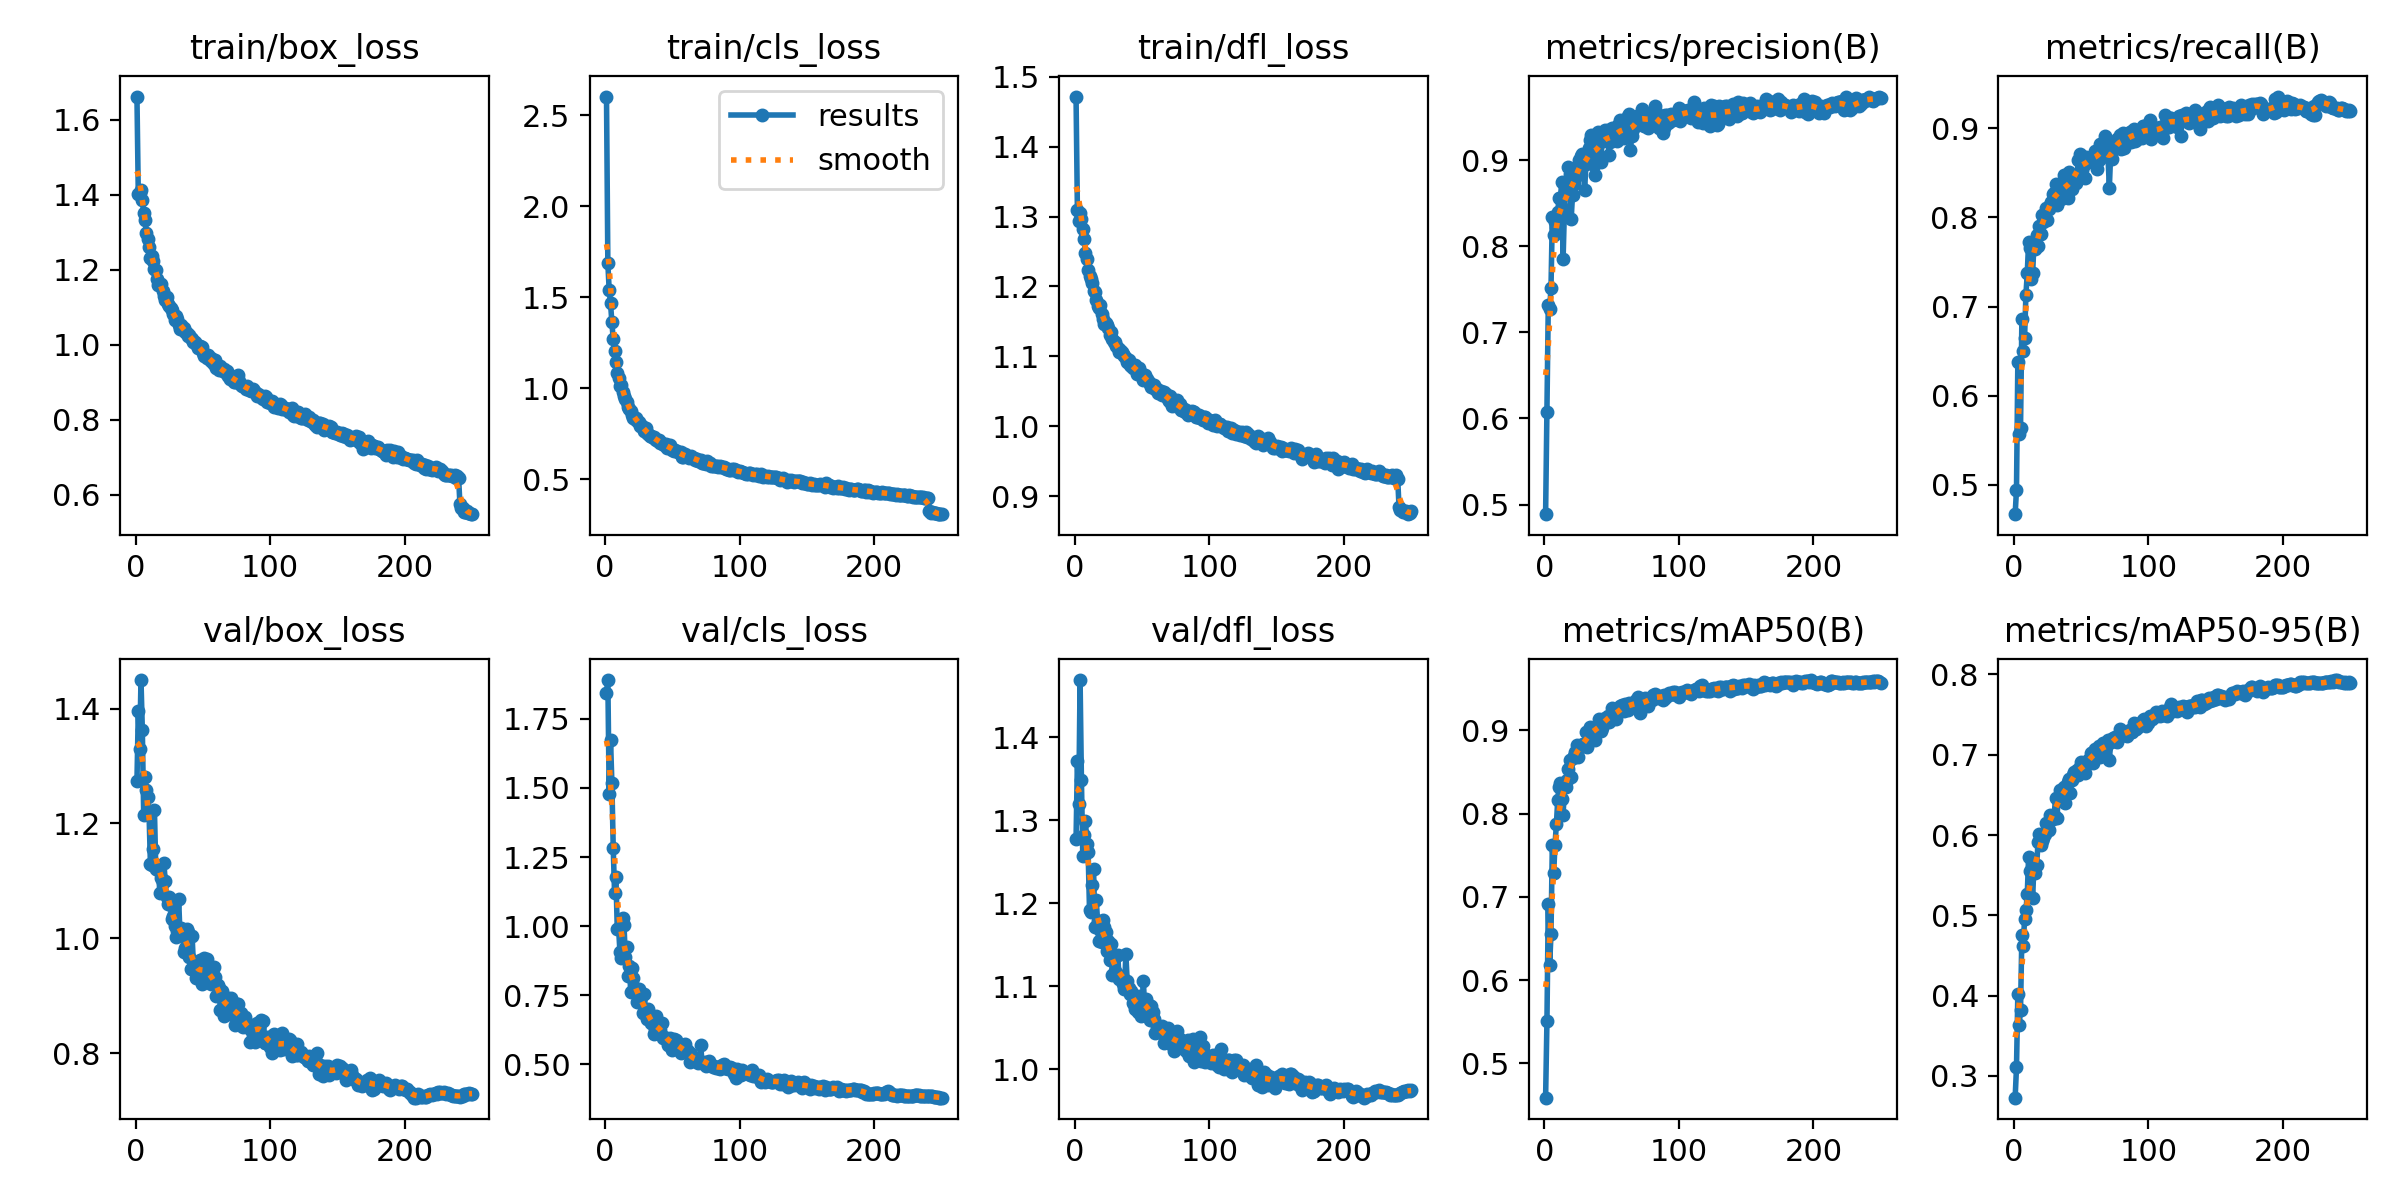

Data behind this chart, as committed beside it:
epoch, train/box_loss, train/cls_loss, train/dfl_loss, metrics/precision(B), metrics/recall(B), metrics/mAP50(B), metrics/mAP50-95(B), val/box_loss, val/cls_loss, val/dfl_loss, lr/pg0, lr/pg1, lr/pg2
1, 1.661, 2.603, 1.472, 0.4888, 0.4673, 0.4588, 0.273, 1.273, 1.843, 1.277, 0.003314, 0.003314, 0.003314
2, 1.401, 1.688, 1.309, 0.6071, 0.4947, 0.5506, 0.3106, 1.395, 1.89, 1.371, 0.006621, 0.006621, 0.006621
3, 1.405, 1.537, 1.294, 0.732, 0.6384, 0.691, 0.4024, 1.329, 1.477, 1.32, 0.009901, 0.009901, 0.009901
4, 1.412, 1.466, 1.305, 0.727, 0.5572, 0.6181, 0.3634, 1.45, 1.675, 1.469, 0.009881, 0.009881, 0.009881
5, 1.385, 1.363, 1.296, 0.7511, 0.564, 0.655, 0.3825, 1.363, 1.518, 1.348, 0.009842, 0.009842, 0.009842
6, 1.35, 1.269, 1.282, 0.8339, 0.686, 0.7622, 0.4759, 1.216, 1.283, 1.257, 0.009802, 0.009802, 0.009802
7, 1.332, 1.203, 1.269, 0.8129, 0.6504, 0.7289, 0.4618, 1.281, 1.119, 1.282, 0.009762, 0.009762, 0.009762
8, 1.297, 1.143, 1.248, 0.8283, 0.6651, 0.7628, 0.4957, 1.259, 1.177, 1.299, 0.009723, 0.009723, 0.009723
9, 1.28, 1.085, 1.239, 0.8219, 0.7135, 0.787, 0.5062, 1.246, 0.9902, 1.272, 0.009683, 0.009683, 0.009683
10, 1.259, 1.054, 1.224, 0.8401, 0.7372, 0.8161, 0.5262, 1.216, 0.9925, 1.261, 0.009644, 0.009644, 0.009644
11, 1.231, 1.015, 1.215, 0.8558, 0.7724, 0.8325, 0.5733, 1.13, 0.9052, 1.192, 0.009604, 0.009604, 0.009604
12, 1.237, 1.017, 1.21, 0.8558, 0.7661, 0.8363, 0.5548, 1.128, 0.883, 1.19, 0.009564, 0.009564, 0.009564
13, 1.223, 0.9795, 1.205, 0.8748, 0.7305, 0.8174, 0.5552, 1.155, 1.028, 1.222, 0.009525, 0.009525, 0.009525
14, 1.202, 0.9577, 1.194, 0.7853, 0.7381, 0.7979, 0.5211, 1.223, 1.004, 1.242, 0.009485, 0.009485, 0.009485
15, 1.198, 0.9434, 1.192, 0.8431, 0.7706, 0.8342, 0.5644, 1.121, 0.8892, 1.171, 0.009446, 0.009446, 0.009446
16, 1.174, 0.9253, 1.181, 0.866, 0.7644, 0.8319, 0.5534, 1.123, 0.9246, 1.204, 0.009406, 0.009406, 0.009406
17, 1.16, 0.8972, 1.172, 0.8687, 0.78, 0.8401, 0.5624, 1.12, 0.8185, 1.179, 0.009366, 0.009366, 0.009366
18, 1.158, 0.8883, 1.169, 0.8917, 0.7682, 0.8531, 0.5911, 1.079, 0.8556, 1.154, 0.009327, 0.009327, 0.009327
19, 1.16, 0.8767, 1.173, 0.8834, 0.7907, 0.8649, 0.6014, 1.105, 0.7616, 1.167, 0.009287, 0.009287, 0.009287
20, 1.142, 0.8533, 1.16, 0.8312, 0.7816, 0.8446, 0.5872, 1.097, 0.8481, 1.153, 0.009248, 0.009248, 0.009248
21, 1.131, 0.8367, 1.153, 0.8598, 0.8023, 0.8666, 0.5925, 1.132, 0.8111, 1.18, 0.009208, 0.009208, 0.009208
22, 1.12, 0.829, 1.146, 0.8727, 0.7948, 0.8688, 0.5963, 1.099, 0.7772, 1.171, 0.009168, 0.009168, 0.009168
23, 1.126, 0.8344, 1.147, 0.8797, 0.8045, 0.8741, 0.6012, 1.072, 0.7624, 1.165, 0.009129, 0.009129, 0.009129
24, 1.107, 0.818, 1.145, 0.8915, 0.8103, 0.8825, 0.6149, 1.059, 0.7237, 1.142, 0.009089, 0.009089, 0.009089
25, 1.103, 0.8127, 1.14, 0.8863, 0.7969, 0.8681, 0.6137, 1.071, 0.772, 1.154, 0.00905, 0.00905, 0.00905
26, 1.097, 0.7932, 1.13, 0.8999, 0.8099, 0.8815, 0.606, 1.058, 0.7309, 1.131, 0.00901, 0.00901, 0.00901
27, 1.093, 0.7961, 1.135, 0.905, 0.8144, 0.8829, 0.6249, 1.034, 0.7466, 1.151, 0.00897, 0.00897, 0.00897
28, 1.082, 0.7899, 1.125, 0.9072, 0.8173, 0.8819, 0.6232, 1.039, 0.6871, 1.113, 0.008931, 0.008931, 0.008931
29, 1.065, 0.7675, 1.12, 0.8953, 0.8262, 0.8837, 0.6202, 1.022, 0.7544, 1.133, 0.008891, 0.008891, 0.008891
30, 1.075, 0.7799, 1.121, 0.8659, 0.8268, 0.8818, 0.6247, 1.003, 0.6917, 1.118, 0.008852, 0.008852, 0.008852
31, 1.068, 0.7522, 1.115, 0.8952, 0.8375, 0.8982, 0.6462, 1.012, 0.6644, 1.116, 0.008812, 0.008812, 0.008812
32, 1.052, 0.7512, 1.112, 0.9003, 0.8143, 0.88, 0.6209, 1.068, 0.7007, 1.137, 0.008772, 0.008772, 0.008772
33, 1.041, 0.7364, 1.106, 0.9145, 0.8222, 0.8932, 0.6453, 1.006, 0.6708, 1.109, 0.008733, 0.008733, 0.008733
34, 1.052, 0.7395, 1.109, 0.9229, 0.835, 0.9037, 0.6561, 1.018, 0.6488, 1.112, 0.008693, 0.008693, 0.008693
35, 1.045, 0.7318, 1.106, 0.9287, 0.8209, 0.9024, 0.6491, 1.007, 0.6479, 1.112, 0.008654, 0.008654, 0.008654
36, 1.044, 0.7322, 1.104, 0.9089, 0.8365, 0.9011, 0.6522, 0.9758, 0.6112, 1.103, 0.008614, 0.008614, 0.008614
37, 1.034, 0.7238, 1.101, 0.8942, 0.847, 0.9009, 0.6594, 0.9823, 0.6243, 1.096, 0.008574, 0.008574, 0.008574
38, 1.032, 0.7183, 1.097, 0.8824, 0.8275, 0.8882, 0.6404, 1.017, 0.6754, 1.139, 0.008535, 0.008535, 0.008535
39, 1.023, 0.7083, 1.092, 0.9241, 0.8336, 0.9012, 0.6554, 1.011, 0.6353, 1.106, 0.008495, 0.008495, 0.008495
40, 1.027, 0.7141, 1.094, 0.9326, 0.8222, 0.9066, 0.6656, 0.9669, 0.6261, 1.097, 0.008456, 0.008456, 0.008456
41, 1.018, 0.6991, 1.087, 0.9213, 0.8504, 0.9139, 0.6695, 0.9464, 0.6251, 1.091, 0.008416, 0.008416, 0.008416
42, 1.015, 0.7, 1.086, 0.8978, 0.8419, 0.8997, 0.6519, 1.004, 0.6501, 1.094, 0.008376, 0.008376, 0.008376
43, 1.006, 0.6927, 1.083, 0.9226, 0.8322, 0.9024, 0.6685, 0.9506, 0.5953, 1.08, 0.008337, 0.008337, 0.008337
44, 1.008, 0.6868, 1.085, 0.9221, 0.8442, 0.9108, 0.6749, 0.945, 0.5983, 1.078, 0.008297, 0.008297, 0.008297
45, 1.003, 0.6958, 1.088, 0.9349, 0.8467, 0.9152, 0.6787, 0.93, 0.5954, 1.072, 0.008258, 0.008258, 0.008258
46, 0.9917, 0.6738, 1.074, 0.932, 0.8391, 0.912, 0.6776, 0.9404, 0.5928, 1.085, 0.008218, 0.008218, 0.008218
47, 0.9931, 0.6784, 1.078, 0.9348, 0.8476, 0.9175, 0.6813, 0.9448, 0.5683, 1.069, 0.008178, 0.008178, 0.008178
48, 0.9966, 0.689, 1.083, 0.9055, 0.8647, 0.9098, 0.675, 0.9616, 0.5952, 1.088, 0.008139, 0.008139, 0.008139
49, 0.993, 0.6716, 1.076, 0.9211, 0.8706, 0.9158, 0.6842, 0.9201, 0.5792, 1.065, 0.008099, 0.008099, 0.008099
50, 0.977, 0.6611, 1.072, 0.9369, 0.8671, 0.927, 0.6913, 0.9418, 0.5517, 1.073, 0.00806, 0.00806, 0.00806
51, 0.9693, 0.6532, 1.066, 0.9303, 0.8535, 0.9173, 0.6785, 0.9653, 0.5925, 1.107, 0.00802, 0.00802, 0.00802
52, 0.97, 0.6587, 1.073, 0.9249, 0.8586, 0.9181, 0.6895, 0.9404, 0.5706, 1.074, 0.00798, 0.00798, 0.00798
53, 0.9644, 0.6542, 1.067, 0.9262, 0.8447, 0.9136, 0.6769, 0.9633, 0.5889, 1.084, 0.007941, 0.007941, 0.007941
54, 0.9711, 0.6516, 1.068, 0.9218, 0.8682, 0.9217, 0.6869, 0.9288, 0.5752, 1.066, 0.007901, 0.007901, 0.007901
55, 0.9578, 0.648, 1.064, 0.941, 0.8624, 0.9221, 0.6938, 0.9392, 0.5646, 1.077, 0.007862, 0.007862, 0.007862
56, 0.9644, 0.6478, 1.061, 0.9463, 0.8668, 0.9289, 0.6941, 0.92, 0.5403, 1.059, 0.007822, 0.007822, 0.007822
57, 0.9548, 0.6253, 1.056, 0.9275, 0.8678, 0.9248, 0.7027, 0.9281, 0.5549, 1.076, 0.007782, 0.007782, 0.007782
58, 0.9485, 0.6254, 1.057, 0.9435, 0.8665, 0.9307, 0.7026, 0.9497, 0.5497, 1.069, 0.007743, 0.007743, 0.007743
59, 0.9578, 0.6373, 1.059, 0.9253, 0.8674, 0.9239, 0.6894, 0.9328, 0.5739, 1.06, 0.007703, 0.007703, 0.007703
60, 0.9389, 0.6273, 1.053, 0.9276, 0.8748, 0.9319, 0.7074, 0.8997, 0.5433, 1.043, 0.007664, 0.007664, 0.007664
... 190 more rows
